Run: headless pygame with SDL's dummy video driver; simulated clock (each Clock.tick advances the game by its frame time, no real sleeping); random seed 0; keys injected as events and as key.get_pressed() state; no mouse input.
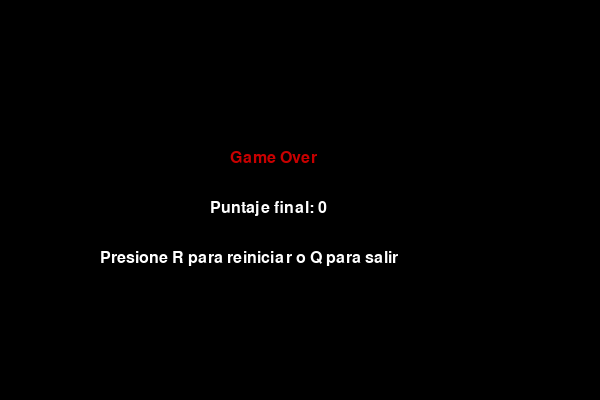
Frame 1 of 4 · flips 1–60 · no input
Frame 2 of 4 · flips 61–180 · tapped SPACE, RETURN · held RIGHT (→), D · screen unchanged from frame 1, image omitted
Frame 3 of 4 · flips 181–300 · held DOWN (↓), S · screen unchanged from frame 2, image omitted
Frame 4 of 4 · flips 301–420 · held LEFT (←), A, UP (↑), W · screen unchanged from frame 3, image omitted

The pygame program that drew these frames:

import pygame
import random
import sys

# Inicializar pygame
pygame.init()

# Configuración de pantalla
ANCHO = 600
ALTO = 400
TAM_BLOQUE = 20
VENTANA = pygame.display.set_mode((ANCHO, ALTO))
pygame.display.set_caption("Juego Snake")

# Colores
NEGRO = (0, 0, 0)
VERDE = (0, 200, 0)
ROJO = (200, 0, 0)
BLANCO = (255, 255, 255)
GRIS = (40, 40, 40)

# Fuente
FUENTE = pygame.font.SysFont("arial", 24)
RELOJ = pygame.time.Clock()
VELOCIDAD = 10


def mostrar_texto(texto, color, x, y):
    superficie = FUENTE.render(texto, True, color)
    VENTANA.blit(superficie, (x, y))


def generar_comida():
    x = random.randrange(0, ANCHO, TAM_BLOQUE)
    y = random.randrange(0, ALTO, TAM_BLOQUE)
    return (x, y)


def dibujar_serpiente(lista_serpiente):
    for bloque in lista_serpiente:
        pygame.draw.rect(VENTANA, VERDE, (bloque[0], bloque[1], TAM_BLOQUE, TAM_BLOQUE))


def mover_cabeza(cabeza, direccion):
    x, y = cabeza

    if direccion == "ARRIBA":
        y -= TAM_BLOQUE
    elif direccion == "ABAJO":
        y += TAM_BLOQUE
    elif direccion == "IZQUIERDA":
        x -= TAM_BLOQUE
    elif direccion == "DERECHA":
        x += TAM_BLOQUE

    return (x, y)


def detectar_colision_bordes(cabeza):
    x, y = cabeza
    return x < 0 or x >= ANCHO or y < 0 or y >= ALTO


def detectar_colision_cuerpo(cabeza, cuerpo):
    return cabeza in cuerpo


def mostrar_pantalla_final(puntaje):
    VENTANA.fill(NEGRO)
    mostrar_texto("Game Over", ROJO, ANCHO // 2 - 70, ALTO // 2 - 50)
    mostrar_texto(f"Puntaje final: {puntaje}", BLANCO, ANCHO // 2 - 90, ALTO // 2)
    mostrar_texto("Presione R para reiniciar o Q para salir", BLANCO, 100, ALTO // 2 + 50)
    pygame.display.update()


def juego():
    while True:
        # Posición inicial de la serpiente
        serpiente = [(100, 100), (80, 100), (60, 100)]
        direccion = "DERECHA"
        comida = generar_comida()
        puntaje = 0
        jugando = True

        while jugando:
            for evento in pygame.event.get():
                if evento.type == pygame.QUIT:
                    pygame.quit()
                    sys.exit()

                if evento.type == pygame.KEYDOWN:
                    if evento.key == pygame.K_UP and direccion != "ABAJO":
                        direccion = "ARRIBA"
                    elif evento.key == pygame.K_DOWN and direccion != "ARRIBA":
                        direccion = "ABAJO"
                    elif evento.key == pygame.K_LEFT and direccion != "DERECHA":
                        direccion = "IZQUIERDA"
                    elif evento.key == pygame.K_RIGHT and direccion != "IZQUIERDA":
                        direccion = "DERECHA"

            nueva_cabeza = mover_cabeza(serpiente[0], direccion)

            # Detectar colisiones
            if detectar_colision_bordes(nueva_cabeza) or detectar_colision_cuerpo(nueva_cabeza, serpiente):
                jugando = False
                break

            serpiente.insert(0, nueva_cabeza)

            # Comer comida
            if nueva_cabeza == comida:
                puntaje += 1
                comida = generar_comida()
            else:
                serpiente.pop()

            # Dibujar
            VENTANA.fill(GRIS)
            pygame.draw.rect(VENTANA, ROJO, (comida[0], comida[1], TAM_BLOQUE, TAM_BLOQUE))
            dibujar_serpiente(serpiente)
            mostrar_texto(f"Puntaje: {puntaje}", BLANCO, 10, 10)
            pygame.display.update()
            RELOJ.tick(VELOCIDAD)

        # Pantalla final
        esperando = True
        while esperando:
            mostrar_pantalla_final(puntaje)

            for evento in pygame.event.get():
                if evento.type == pygame.QUIT:
                    pygame.quit()
                    sys.exit()

                if evento.type == pygame.KEYDOWN:
                    if evento.key == pygame.K_r:
                        esperando = False
                    elif evento.key == pygame.K_q:
                        pygame.quit()
                        sys.exit()


if __name__ == "__main__":
    juego()
